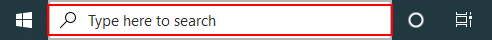
Workflow: Main

Step 1: click on the button in window 'Type here to search' (explorer.exe)

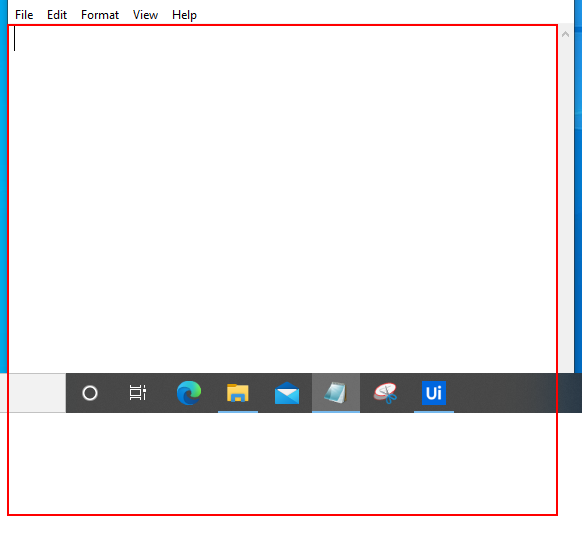
Step 2: type [text] into the editable text 'Text Editor' in window 'Untitled - Notepad' (notepad.exe)

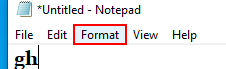
Step 3: click on the menu item 'Format' in window '*Untitled - Notepad' (notepad.exe)

Step 4: click on 'menu item  Font...' (notepad.exe) (no picture)

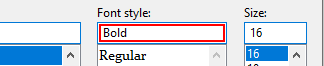
Step 5: type "Bold" into 'list item  Bold' in window 'Font' (notepad.exe)

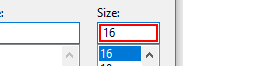
Step 6: type "16" into 'list item  16' in window 'Font' (notepad.exe)

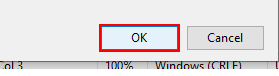
Step 7: click in window 'Font' (notepad.exe)

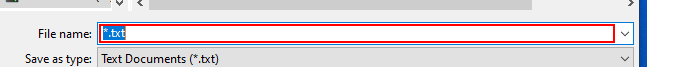
Step 8: type [title] in window 'Save As' (notepad.exe)

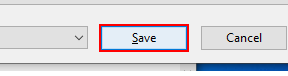
Step 9: click in window 'Save As' (notepad.exe)

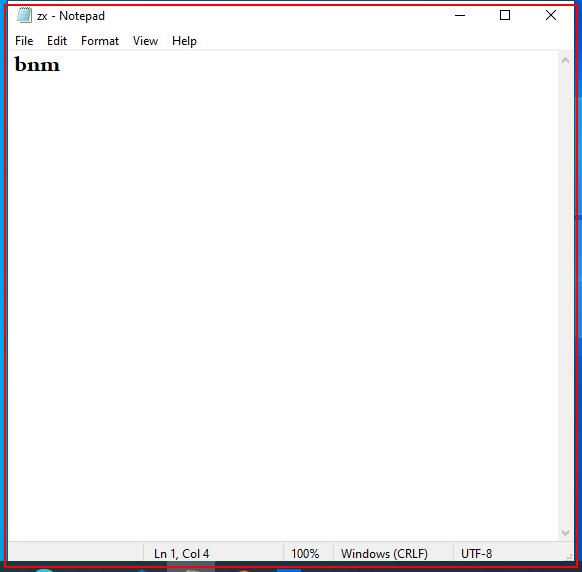
Step 10: Close Application 'push button  Close' on the element (notepad.exe)
